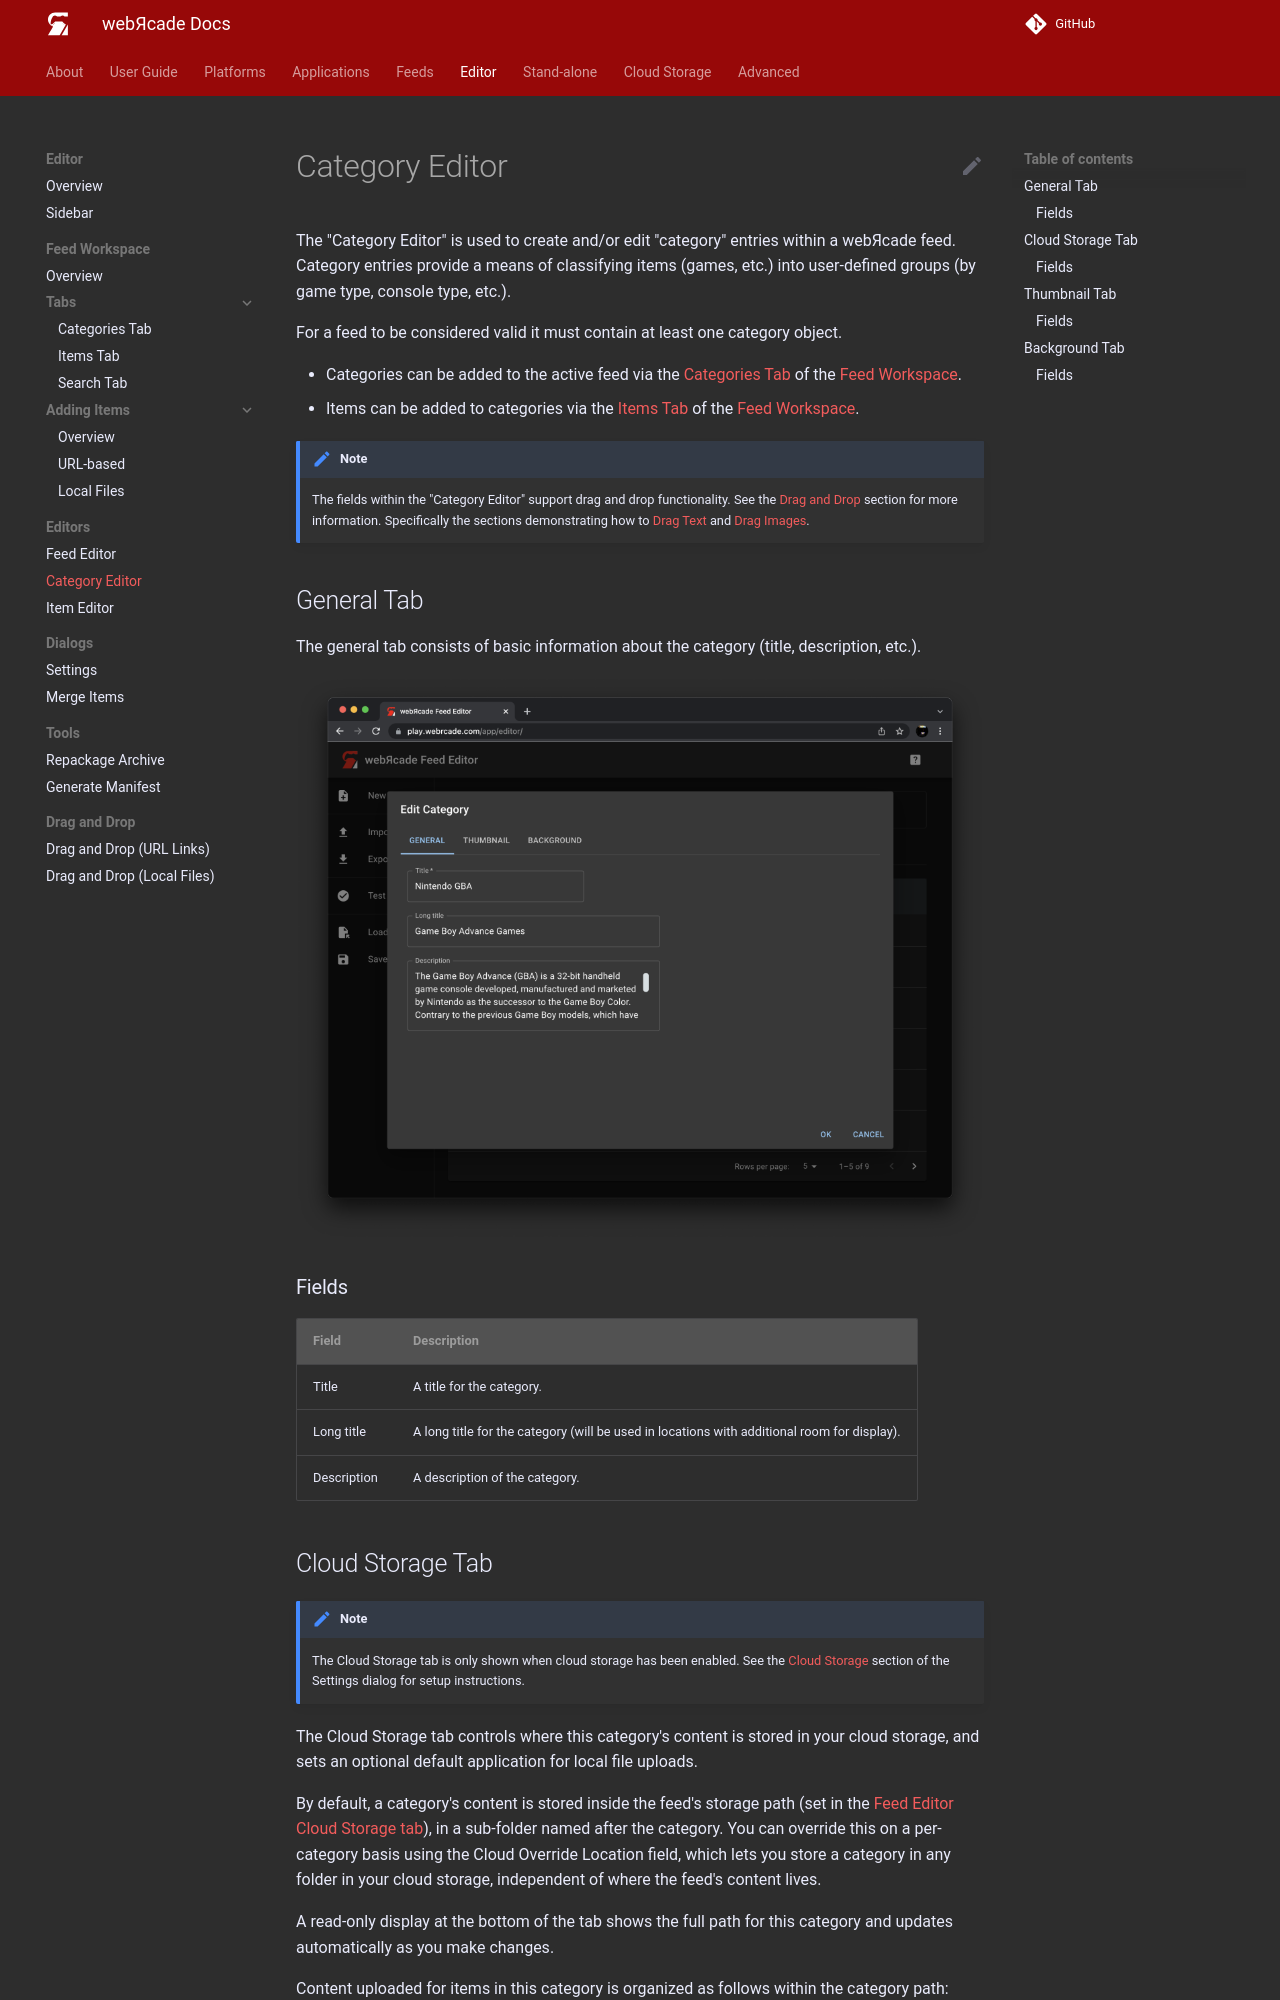

repository: webrcade/webrcade-docs · page: editor/dialogs/category-dialog/index.html · generator: mkdocs

# Category Editor

The "Category Editor" is used to create and/or edit "category" entries within a webЯcade feed. Category entries provide a means of classifying items (games, etc.) into user-defined groups
(by game type, console type, etc.).

For a feed to be considered valid it must contain at least one category object.

  * Categories can be added to the active feed via the [Categories Tab](../workspace/categoriestab.md) of the [Feed Workspace](../workspace/index.md).
  * Items can be added to categories via the [Items Tab](../workspace/itemstab.md) of the [Feed Workspace](../workspace/index.md).

!!! note
    The fields within the "Category Editor" support drag and drop functionality. See the [Drag and Drop](../draganddrop.md) section for more information. Specifically the sections demonstrating how to [Drag Text](../draganddrop.md#drag-text) and [Drag Images](../draganddrop.md#drag-images).

## General Tab

The general tab consists of basic information about the category (title, description, etc.).

![](../../assets/images/editor/categoryeditor/generaltab.png){: class="center zoomD"}

### Fields

| __Field__ | __Description__ |
| --- | --- |
| Title | A title for the category. |
| Long title | A long title for the category (will be used in locations with additional room for display). |
| Description | A description of the category. |
